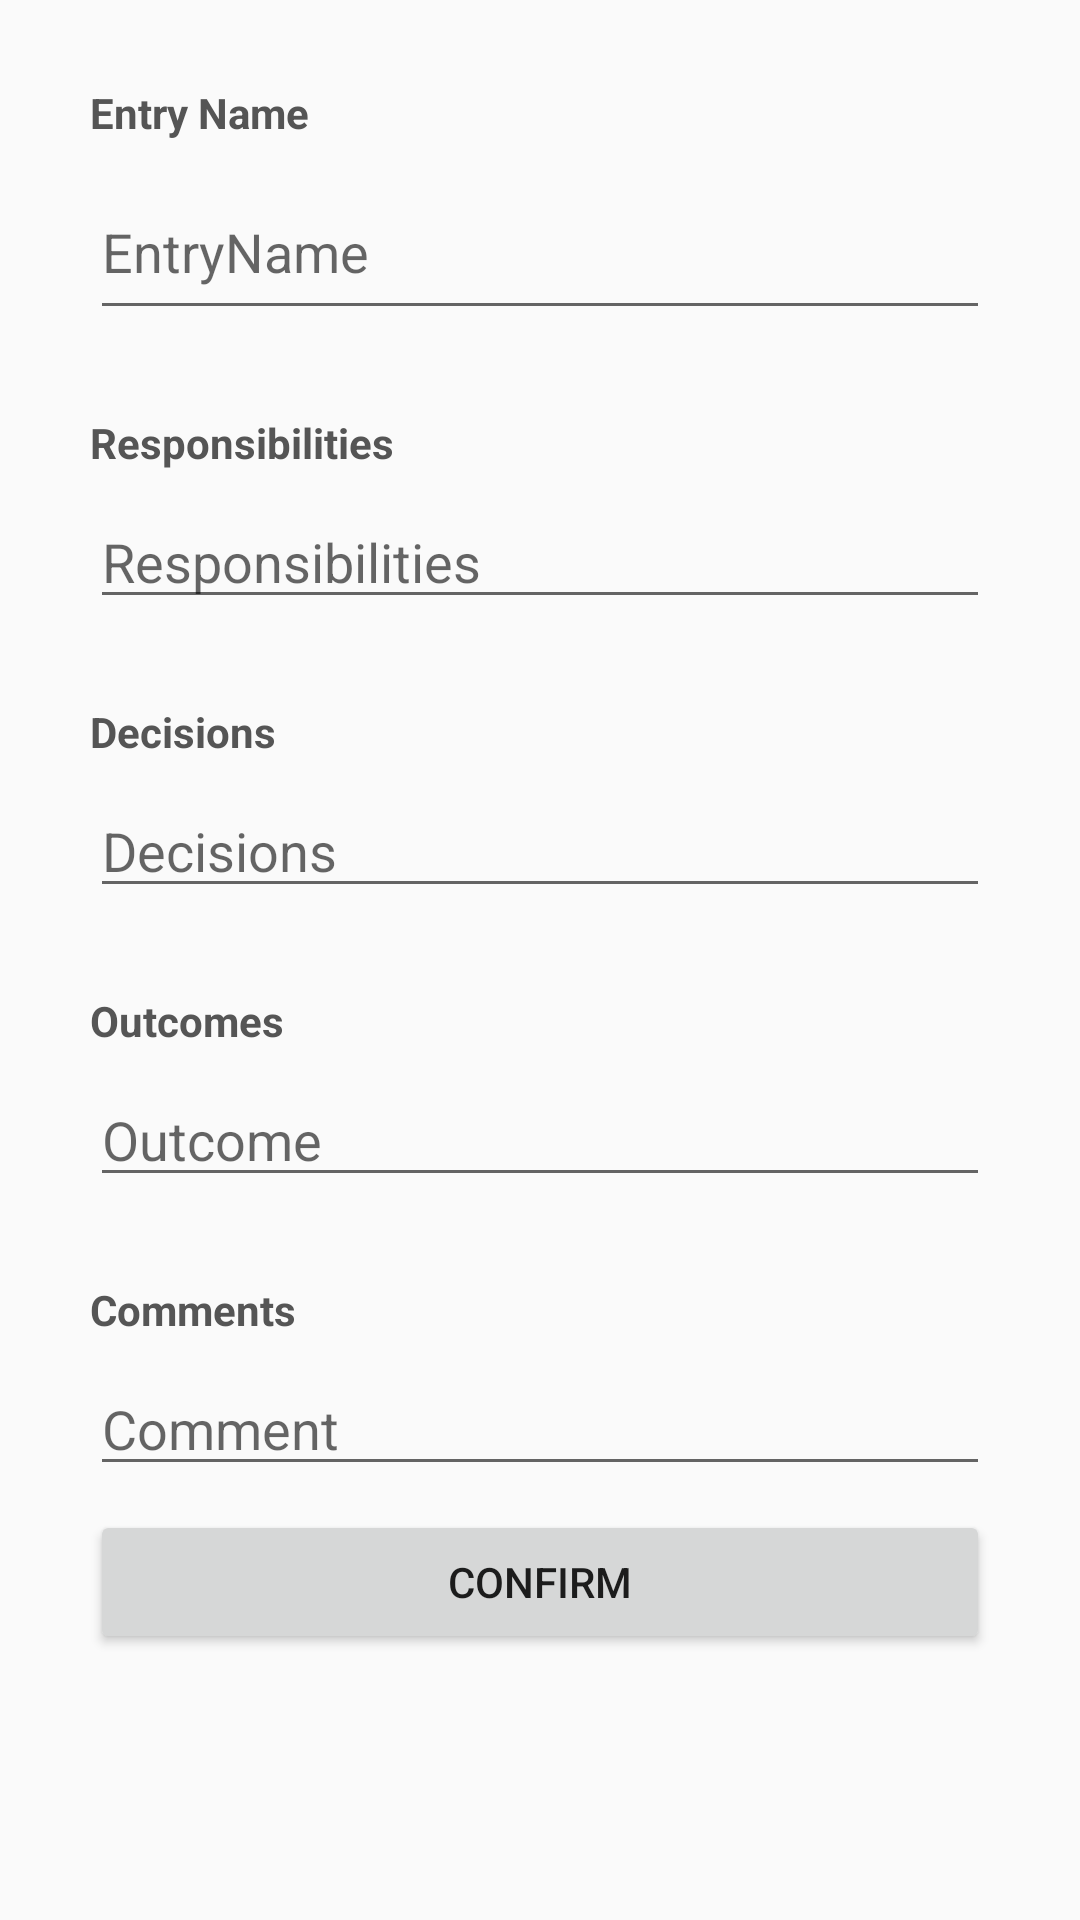

Here is an Android app screen rendered from its layout file. Give the layout XML and the strings, colors and styles it references.
<!-- AndroidManifest.xml: application theme AppTheme -->
<!-- res/layout/content_edit_entry.xml -->
<?xml version="1.0" encoding="utf-8"?>
<RelativeLayout xmlns:android="http://schemas.android.com/apk/res/android"
    xmlns:app="http://schemas.android.com/apk/res-auto"
    xmlns:tools="http://schemas.android.com/tools"
    android:layout_width="match_parent"
    android:layout_height="match_parent"
    app:layout_behavior="@string/appbar_scrolling_view_behavior"
    tools:context="com.cabbage.sdpjournal.EditEntryActivity"
    tools:showIn="@layout/activity_edit_entry">

    <ScrollView
        android:layout_width="match_parent"
        android:layout_height="match_parent"
        android:layout_alignParentTop="true"
        android:layout_alignParentStart="true">

        <LinearLayout
            android:layout_width="match_parent"
            android:layout_height="wrap_content"
            android:layout_marginBottom="30dp"
            android:layout_marginLeft="30dp"
            android:layout_marginRight="30dp"
            android:layout_marginTop="20dp"
            android:orientation="vertical">

            <TextView
                android:layout_width="369dp"
                android:layout_height="wrap_content"
                android:ems="10"
                android:textColor="@color/colorPrimaryDark"
                android:layout_marginTop="8dp"
                android:text="Entry Name"
                android:textStyle="bold"
                android:selectAllOnFocus="true" />

            <EditText
                android:id="@+id/etEntryName"
                android:layout_width="match_parent"
                android:layout_height="55dp"
                android:ems="10"
                android:layout_below="@id/toolbar"
                android:layout_marginTop="8dp"
                android:hint="EntryName"
                android:textCursorDrawable="@null"
                android:inputType="textPersonName"
                />

            <TextView
                android:layout_width="wrap_content"
                android:layout_height="wrap_content"
                android:layout_marginTop="28dp"
                android:ems="10"
                android:textColor="@color/colorPrimaryDark"
                android:text="Responsibilities"
                android:textStyle="bold"
                android:selectAllOnFocus="true" />

            <EditText
                android:id="@+id/etResponsibilities"
                android:layout_width="match_parent"
                android:layout_height="wrap_content"
                android:layout_below="@id/etEntryName"
                android:ems="10"
                android:layout_marginTop="8dp"
                android:hint="Responsibilities"
                android:inputType="textMultiLine"
                android:selectAllOnFocus="true"
                android:textCursorDrawable="@null"
                android:singleLine="false"
                />

            <TextView
                android:layout_width="wrap_content"
                android:layout_height="wrap_content"
                android:layout_marginTop="28dp"
                android:ems="10"
                android:textColor="@color/colorPrimaryDark"
                android:text="Decisions"
                android:textStyle="bold"
                android:selectAllOnFocus="true" />

            <EditText
                android:id="@+id/etDecision"
                android:layout_width="match_parent"
                android:layout_height="wrap_content"
                android:layout_marginTop="8dp"
                android:ems="10"
                android:hint="Decisions"
                android:inputType="textMultiLine"
                android:textCursorDrawable="@null"
                android:layout_below="@id/etResponsibilities"/>

            <TextView
                android:layout_width="wrap_content"
                android:layout_height="wrap_content"
                android:layout_marginTop="28dp"
                android:ems="10"
                android:textColor="@color/colorPrimaryDark"
                android:text="Outcomes"
                android:textStyle="bold"
                android:selectAllOnFocus="true" />

            <EditText
                android:id="@+id/etOutcome"
                android:layout_width="match_parent"
                android:layout_height="wrap_content"
                android:layout_marginTop="8dp"
                android:ems="10"
                android:hint="Outcome"
                android:inputType="textMultiLine"
                android:textCursorDrawable="@null"
                android:layout_below="@id/etDecision" />

            <TextView
                android:layout_width="wrap_content"
                android:layout_height="wrap_content"
                android:layout_marginTop="28dp"
                android:ems="10"
                android:textColor="@color/colorPrimaryDark"
                android:text="Comments"
                android:textStyle="bold"
                android:selectAllOnFocus="true" />

            <EditText
                android:id="@+id/etComment"
                android:layout_width="match_parent"
                android:layout_height="wrap_content"
                android:layout_marginTop="8dp"
                android:ems="10"
                android:hint="Comment"
                android:inputType="textMultiLine"
                android:textCursorDrawable="@null"
                android:layout_below="@id/etOutcome" />

            <Button
                android:id="@+id/confirmButton"
                android:layout_width="match_parent"
                android:layout_height="wrap_content"
                android:layout_marginTop="8dp"
                android:layout_marginBottom="38dp"
                android:text="confirm"
                android:layout_below="@id/etComment" />

        </LinearLayout>

    </ScrollView>

</RelativeLayout>
<!-- res/layout/activity_edit_entry.xml (included above) -->
<?xml version="1.0" encoding="utf-8"?>
<android.support.design.widget.CoordinatorLayout xmlns:android="http://schemas.android.com/apk/res/android"
    xmlns:app="http://schemas.android.com/apk/res-auto"
    xmlns:tools="http://schemas.android.com/tools"
    android:layout_width="match_parent"
    android:layout_height="match_parent"
    tools:context="com.cabbage.sdpjournal.EditEntryActivity">

    <android.support.design.widget.AppBarLayout
        android:layout_width="match_parent"
        android:layout_height="wrap_content"
        android:theme="@style/AppTheme.AppBarOverlay">

        <android.support.v7.widget.Toolbar
            android:id="@+id/toolbar"
            android:layout_width="match_parent"
            android:layout_height="?attr/actionBarSize"
            android:background="?attr/colorPrimary"
            app:popupTheme="@style/AppTheme.PopupOverlay" />

    </android.support.design.widget.AppBarLayout>

    <include layout="@layout/content_edit_entry" />

</android.support.design.widget.CoordinatorLayout>
<!-- resources referenced by this layout -->
<resources>
  <color name="colorPrimaryDark">#555555</color>
  <style name="AppTheme.AppBarOverlay" parent="ThemeOverlay.AppCompat.Dark.ActionBar" />
  <style name="AppTheme.PopupOverlay" parent="ThemeOverlay.AppCompat.Light" />
  <style name="AppTheme" parent="Theme.AppCompat.Light.NoActionBar">
          
          <item name="colorPrimary">@color/colorPrimary</item>
          <item name="colorPrimaryDark">@color/colorPrimaryDark</item>
          <item name="colorAccent">@color/colorAccent</item>
      </style>
  <color name="colorPrimary">#13c4ac</color>
  <!-- not gathered from this repository: default colours our renderer supplied (Android Studio template values) -->
  <color name="colorAccent">#FF03DAC5</color>
</resources>
